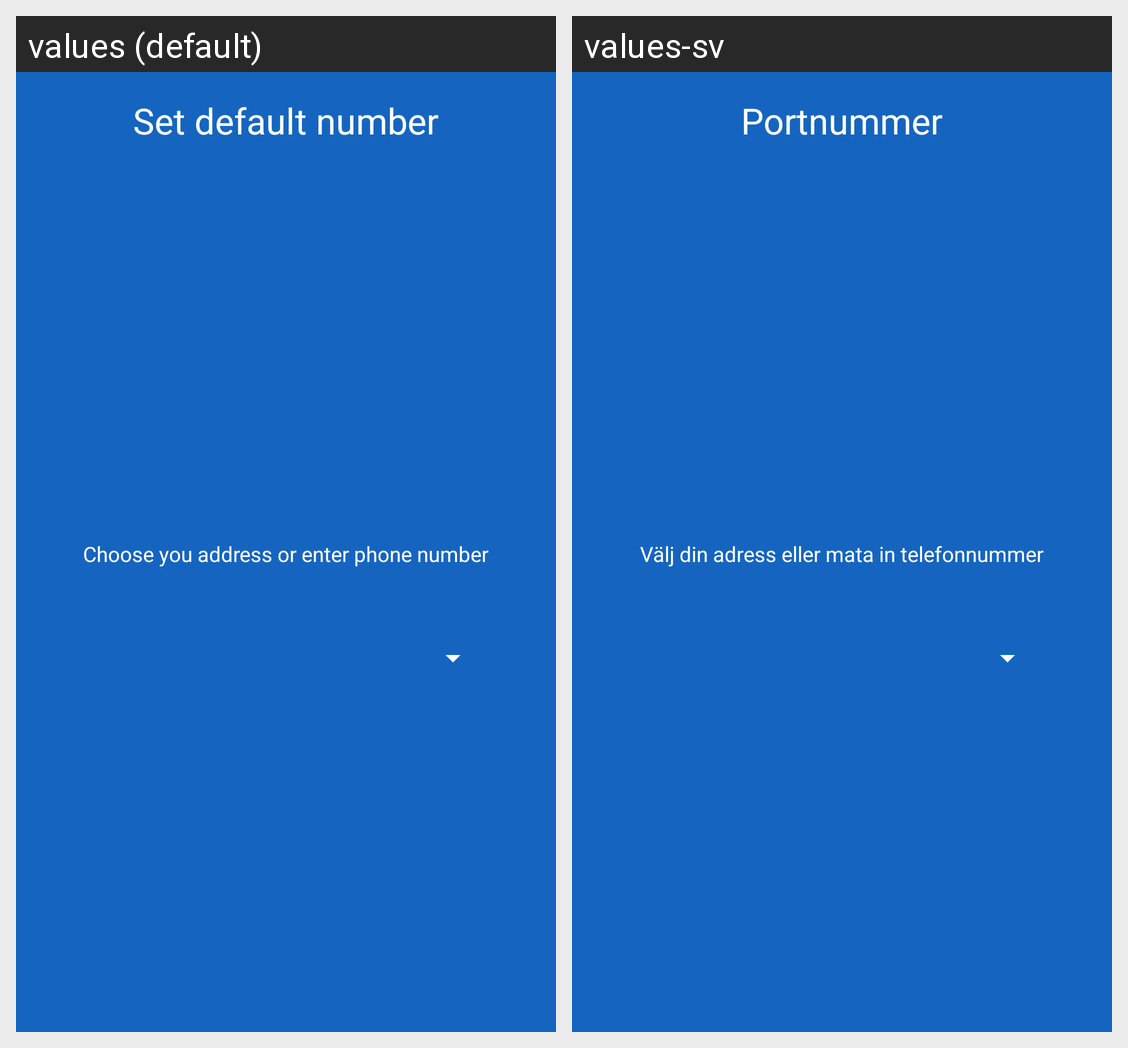

For this localized Android screen grid, give each drawn string resource with its value in every locale shown.
Android screen res/layout/fragment_initial1.xml rendered under 2 locales, left to right: values (default), values-sv. Device: Nexus 5 (rendered at 1080×1920; each locale shown at half size, 540×960, under a caption strip naming it); theme AppTheme.
Strings drawn on this screen, with the default value and each locale's value (text and hints the layout hard-codes, and strings that could not be matched under every locale, appear in the picture but are not listed):

intro_activity_set_default_number
  values: Set default number
  values-sv: Portnummer

intro_activity_default_number_description
  values: Choose you address or enter phone number
  values-sv: Välj din adress eller mata in telefonnummer
